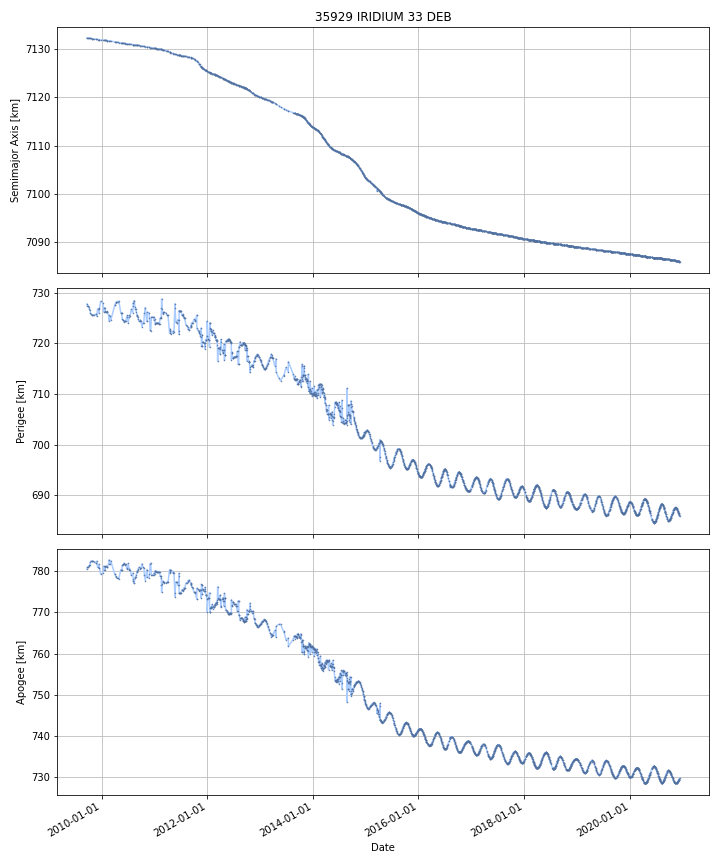

The table this chart was drawn from, first rows:
DATE, SEMIMAJOR_AXIS, PERIAPSIS, APOAPSIS, DOT_SEMIMAJOR_AXIS, DOT_PERIAPSIS, DOT_APOAPSIS
2009-09-22, 7132, 727.6, 780.7, , , 
2009-09-23, 7132, 727.5, 780.8, -0.00327, -0.1008, 0.09422
2009-09-24, 7132, 727.4, 780.9, -0.00327, -0.1008, 0.09422
2009-09-25, 7132, 727.3, 781, -0.00327, -0.1008, 0.09422
2009-09-26, 7132, 727.3, 781, -0.00325, 0.002853, -0.009353
2009-09-27, 7132, 727.3, 781, -0.003249, 0.006505, -0.013
2009-09-28, 7132, 727.4, 781, -0.003249, 0.006505, -0.013
2009-09-29, 7132, 727.4, 781, -0.003249, 0.006505, -0.013
2009-09-30, 7132, 727.4, 781, -0.006628, -0.006011, -0.007244
2009-10-01, 7132, 727.3, 781, -0.004048, -0.0482, 0.0401
2009-10-02, 7132, 727.3, 781, -0.003953, -0.0496, 0.04169
2009-10-03, 7132, 727.2, 781.1, -0.003953, -0.0496, 0.04169
2009-10-04, 7132, 727.2, 781.1, -0.003953, -0.0496, 0.04169
2009-10-05, 7132, 727.1, 781.2, -0.003953, -0.0496, 0.04169
2009-10-06, 7132, 727, 781.2, -0.004157, -0.07967, 0.07136
2009-10-07, 7132, 726.9, 781.3, -0.004163, -0.08064, 0.07232
2009-10-08, 7132, 726.9, 781.4, -0.004163, -0.08064, 0.07232
2009-10-09, 7132, 726.8, 781.5, -0.004163, -0.08064, 0.07232
2009-10-10, 7132, 726.7, 781.5, -0.003926, -0.08144, 0.07359
2009-10-11, 7132, 726.6, 781.6, -0.003643, -0.08239, 0.07511
2009-10-12, 7132, 726.5, 781.7, -0.003627, -0.117, 0.1097
2009-10-13, 7132, 726.4, 781.8, -0.003627, -0.117, 0.1098
2009-10-14, 7132, 726.3, 781.9, -0.003627, -0.117, 0.1098
2009-10-15, 7132, 726.2, 782, -0.003627, -0.117, 0.1098
2009-10-16, 7132, 726, 782.2, -0.003627, -0.117, 0.1098
2009-10-17, 7132, 725.7, 782.4, -0.003148, -0.2965, 0.2902
2009-10-18, 7132, 725.7, 782.5, -0.003548, -0.01122, 0.00412
2009-10-19, 7132, 725.7, 782.5, -0.003548, -0.01122, 0.00412
2009-10-20, 7132, 725.7, 782.5, -0.003548, -0.01122, 0.00412
2009-10-21, 7132, 725.7, 782.5, -0.003548, -0.01122, 0.00412
2009-10-22, 7132, 725.7, 782.5, -0.003548, -0.01122, 0.00412
2009-10-23, 7132, 725.7, 782.5, -0.003548, -0.01122, 0.00412
2009-10-24, 7132, 725.7, 782.5, -0.003548, -0.01122, 0.00412
2009-10-25, 7132, 725.6, 782.5, -0.003869, -0.0112, 0.003462
2009-10-26, 7132, 725.6, 782.5, -0.007841, -0.007693, -0.007989
2009-10-27, 7132, 725.6, 782.5, -0.004682, -0.004425, -0.00494
2009-10-28, 7132, 725.6, 782.5, -0.004682, -0.004425, -0.00494
2009-10-29, 7132, 725.6, 782.5, -0.004682, -0.004425, -0.00494
2009-10-30, 7132, 725.6, 782.5, -0.004682, -0.004425, -0.00494
2009-10-31, 7132, 725.6, 782.4, -0.004682, -0.004425, -0.00494
2009-11-01, 7132, 725.6, 782.4, -0.004883, -0.003289, -0.006478
2009-11-02, 7132, 725.6, 782.4, -0.005071, -0.002232, -0.00791
2009-11-03, 7132, 725.6, 782.4, -0.005071, -0.002232, -0.00791
2009-11-04, 7132, 725.6, 782.4, -0.005071, -0.002232, -0.00791
2009-11-05, 7132, 725.6, 782.4, -0.005071, -0.002232, -0.00791
2009-11-06, 7132, 725.6, 782.4, -0.005071, -0.002232, -0.00791
2009-11-07, 7132, 725.6, 782.4, -0.005071, -0.002232, -0.00791
2009-11-08, 7132, 725.6, 782.4, -0.005071, -0.002232, -0.00791
2009-11-09, 7132, 725.6, 782.4, -0.005071, -0.002232, -0.00791
2009-11-10, 7132, 725.6, 782.4, -0.005071, -0.002232, -0.00791
2009-11-11, 7132, 725.6, 782.4, -0.005071, -0.002232, -0.00791
2009-11-12, 7132, 725.6, 782.4, -0.005026, 0.0004093, -0.01046
2009-11-13, 7132, 725.6, 782.3, -0.004733, 0.01767, -0.02714
2009-11-14, 7132, 725.6, 782.3, -0.004733, 0.01767, -0.02714
2009-11-15, 7132, 725.6, 782.3, -0.004733, 0.01767, -0.02714
2009-11-16, 7132, 725.7, 782.2, -0.004733, 0.01767, -0.02714
2009-11-17, 7132, 725.7, 782.2, -0.004733, 0.01767, -0.02714
2009-11-18, 7132, 725.7, 782.2, -0.004733, 0.01767, -0.02714
2009-11-19, 7132, 725.7, 782.2, -0.004733, 0.01767, -0.02714
2009-11-20, 7132, 725.7, 782.1, -0.004733, 0.01767, -0.02714
... 4,037 more rows
